Run: headless pygame with SDL's dummy video driver; simulated clock (each Clock.tick advances the game by its frame time, no real sleeping); random seed 0; keys injected as events and as key.get_pressed() state; no mouse input.
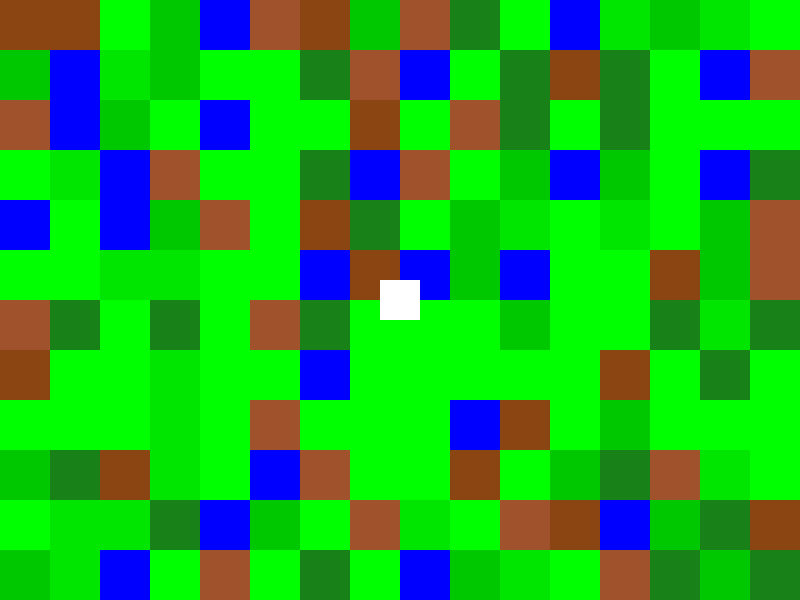
Frame 1 of 4 · flips 1–60 · no input
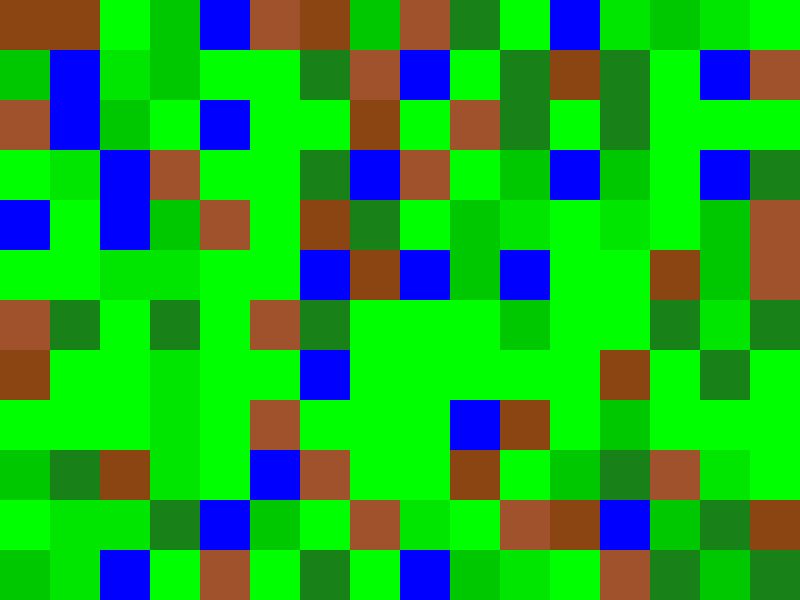
Frame 2 of 4 · flips 61–180 · tapped SPACE, RETURN · held RIGHT (→), D
Frame 3 of 4 · flips 181–300 · held DOWN (↓), S · screen unchanged from frame 2, image omitted
Frame 4 of 4 · flips 301–420 · held LEFT (←), A, UP (↑), W · screen same as frame 1, image omitted

The pygame program that drew these frames:

import pygame
import sys
import random

pygame.init()


# colors
BLACK = (0, 0, 0)
WHITE = (255, 255, 255)
RED = (255, 0, 0)
GRASS = (0, 255, 0)
GRASS2 = (0, 230, 0)
GRASS3 = (0, 200, 0)
GRASS4 = (24, 129, 24)
WATER = (0, 0, 255)
DIRT = (139, 69, 19)
DIRT2 = (160, 82, 45)

# other constants
TILE_SIZE = 50
FPS = 30
SCREEN_WIDTH = 800
SCREEN_HEIGHT = 600
PLAYER_SIZE = 40

# create screen
screen = pygame.display.set_mode((SCREEN_WIDTH, SCREEN_HEIGHT))
pygame.display.set_caption("Pocket RPG")

# class for the tiles
class Tile(pygame.sprite.Sprite):
    def __init__(self, color, x, y):
        super().__init__()
        self.image = pygame.Surface([TILE_SIZE, TILE_SIZE])
        self.image.fill(color)
        self.rect = self.image.get_rect()
        self.rect.topleft = x, y


# class for the player
class Player(pygame.sprite.Sprite):
    def __init__(self):
        super().__init__()
        self.image = pygame.Surface([PLAYER_SIZE, PLAYER_SIZE])
        self.image.fill(WHITE)
        self.rect = self.image.get_rect()
        self.rect.center = (SCREEN_WIDTH // 2, SCREEN_HEIGHT // 2)
        self.speed = 5

    def update(self):
        keys = pygame.key.get_pressed()
        if keys[pygame.K_LEFT]:
            self.rect.x -= self.speed
        if keys[pygame.K_RIGHT]:
            self.rect.x += self.speed
        if keys[pygame.K_UP]:
            self.rect.y -= self.speed
        if keys[pygame.K_DOWN]:
            self.rect.y += self.speed


# Creating the map
def generate_map():
        map_data = []
        tile_types = [GRASS, GRASS, GRASS2, GRASS, GRASS3, GRASS4,  DIRT, DIRT2, WATER]

        # creating a map with random tiles
        for row in range(12):
            row_data = []
            for col in range(16):
                tile = random.choice(tile_types)
                row_data.append(tile)
            map_data.append(row_data)
        return map_data


# Rendering the map
def render_map(map_data):
    tiles = pygame.sprite.Group()
    for row_num, row in enumerate(map_data):
        for col_num, tile_color in enumerate(row):
            x = col_num * TILE_SIZE
            y = row_num * TILE_SIZE
            tile = Tile(tile_color, x, y)
            tiles.add(tile)
    return tiles


# setup
player = Player()
all_sprites = pygame.sprite.Group()
all_sprites.add(player)

# generating the map
map_data = generate_map()
tiles = render_map(map_data)
tile_group = pygame.sprite.Group()
tile_group.add(tiles)

clock = pygame.time.Clock()

# Main game loop
while True:
    for event in pygame.event.get():
        if event.type == pygame.QUIT:
            pygame.quit()
            sys.exit()

    all_sprites.update()

    screen.fill(BLACK)

    tiles.draw(screen)
    all_sprites.draw(screen)

    pygame.display.flip()
    clock.tick(FPS)

pygame.quit()
sys.exit()
